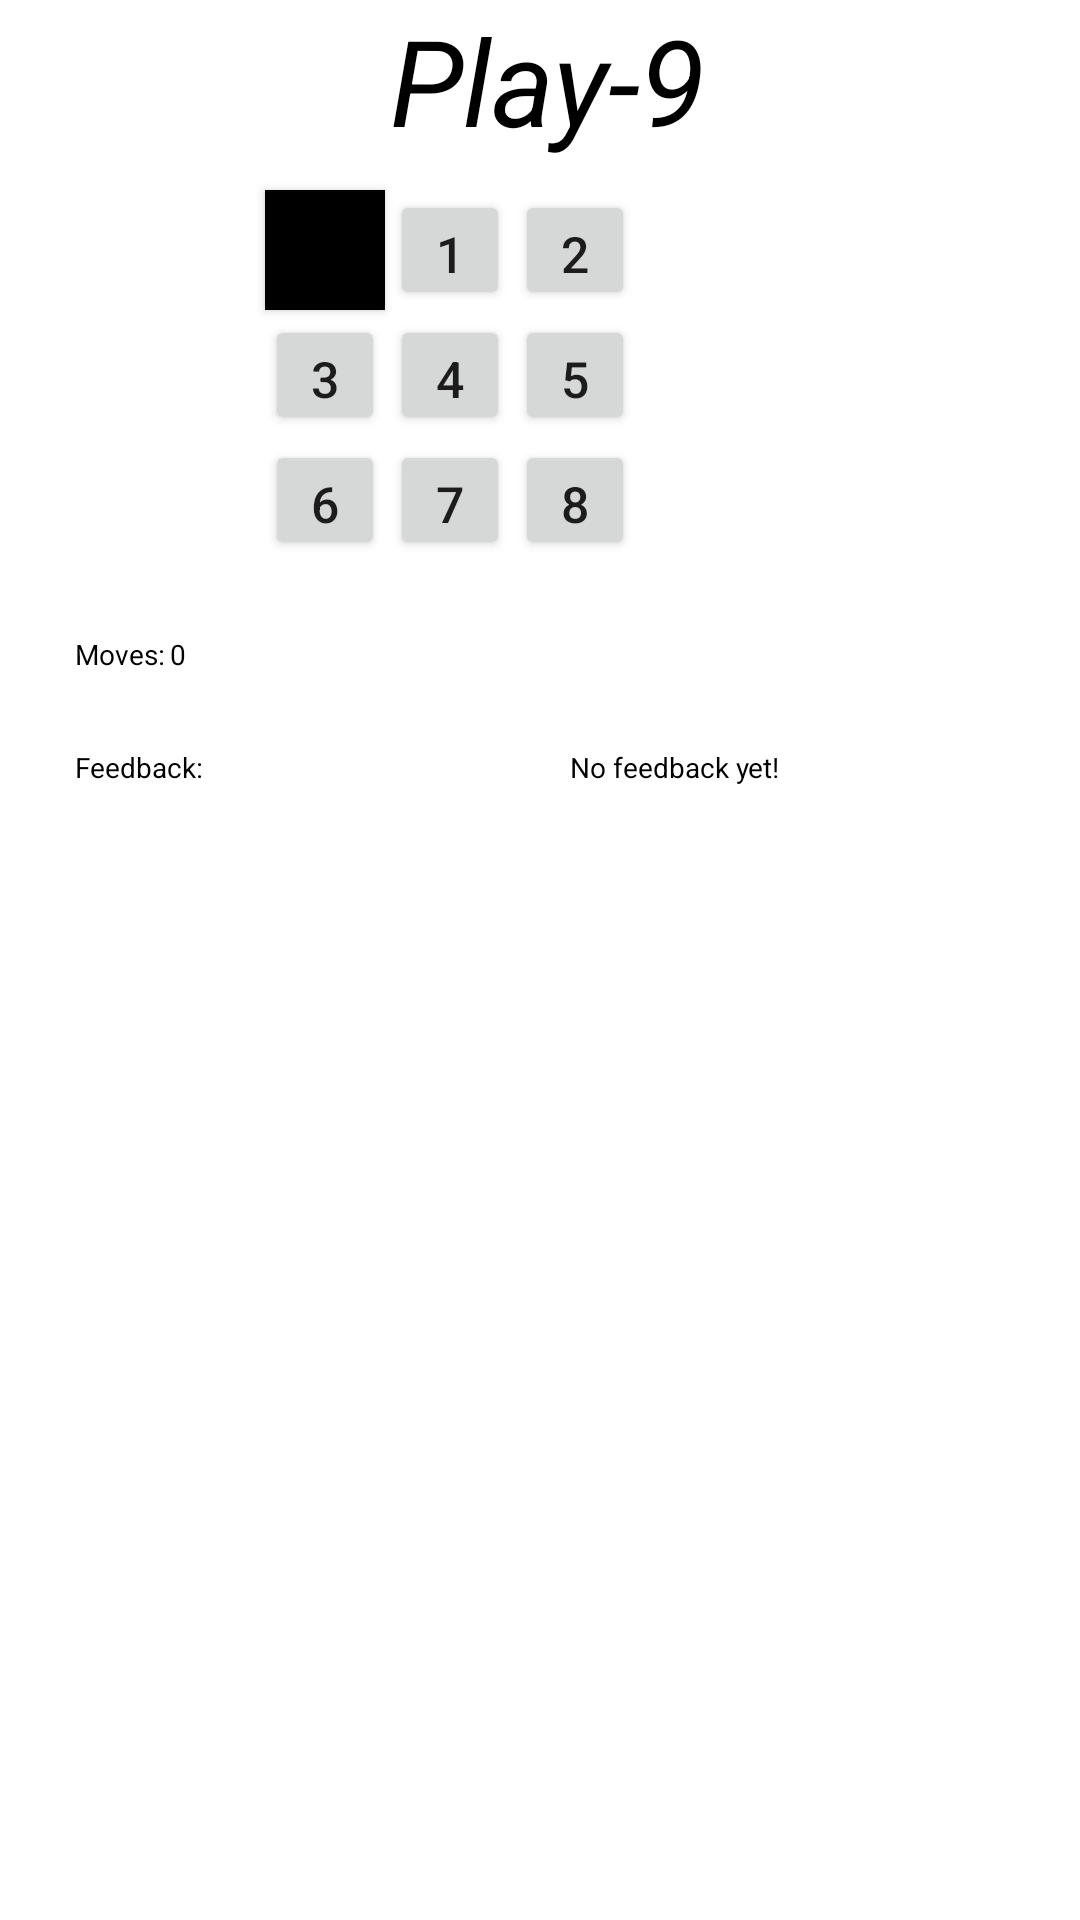

Layout XML and referenced resources for this Android screen:
<!-- AndroidManifest.xml: application theme AppTheme -->
<!-- res/layout/game9.xml -->
<?xml version="1.0" encoding="utf-8"?>
 

 <RelativeLayout
    android:layout_width="fill_parent"
    android:layout_height="fill_parent"
    xmlns:android="http://schemas.android.com/apk/res/android" android:id="@+id/Game"
     android:background="@color/background">

    <TextView
        android:layout_width="200dp"
        android:layout_height="wrap_content"
        android:text="Play-9"
        android:textColor="@color/black"
        android:textSize="40dp"
        android:textStyle="italic"
        android:layout_marginLeft="130dp"
        />

<AbsoluteLayout android:id="@+id/GameField"
    android:layout_width="match_parent"
    android:layout_height="wrap_content"
    android:layout_marginTop="50dp"
    android:layout_marginLeft="75dp">

    <Button android:id="@+id/Button00" android:layout_height="120px" android:layout_width="120px" android:layout_x="40px" android:layout_y="40px" android:text="0" android:textSize="50px" android:background="#000"></Button><Button android:id="@+id/Button01" android:layout_height="120px" android:layout_width="120px" android:layout_x="165px" android:layout_y="40px" android:text="1" android:textSize="50px"></Button>
<Button android:id="@+id/Button02" android:layout_height="120px" android:layout_width="120px" android:layout_x="290px" android:layout_y="40px" android:text="2" android:textSize="50px"></Button>
<Button android:id="@+id/Button03" android:layout_height="120px" android:layout_width="120px" android:layout_x="40px" android:layout_y="165px" android:text="3" android:textSize="50px"></Button>
<Button android:id="@+id/Button04" android:layout_height="120px" android:layout_width="120px" android:layout_x="165px" android:layout_y="165px" android:text="4" android:textSize="50px"></Button>
<Button android:id="@+id/Button05" android:layout_height="120px" android:layout_width="120px" android:layout_x="290px" android:layout_y="165px" android:text="5" android:textSize="50px"></Button>
<Button android:id="@+id/Button06" android:layout_height="120px" android:layout_width="120px" android:layout_x="40px" android:layout_y="290px" android:text="6" android:textSize="50px"></Button>
<Button android:id="@+id/Button07" android:layout_height="120px" android:layout_width="120px" android:layout_x="165px" android:layout_y="290px" android:text="7" android:textSize="50px"></Button>
<Button android:id="@+id/Button08" android:layout_height="120px" android:layout_width="120px" android:layout_x="290px" android:layout_y="290px" android:text="8" android:textSize="50px"></Button>
</AbsoluteLayout>

    <TextView
        android:layout_below="@+id/GameField"
        android:layout_width="wrap_content"
        android:layout_height="wrap_content"
        android:id="@+id/MoveText"
        android:textSize="28px"
        android:text="@string/moves_title"
        android:textColor="@color/black"
        android:layout_marginTop="25dp"
        android:layout_marginLeft="25dp">
    </TextView>

    <TextView
        android:layout_height="wrap_content"
        android:layout_width="wrap_content"
        android:layout_below="@+id/MoveText"
        android:id="@+id/FeedbackTitleText"
        android:text="@string/feedback_title"
        android:textSize="28px"
        android:textColor="@color/black"
        android:layout_marginTop="25dp"
        android:layout_marginLeft="25dp">
    </TextView>
    <TextView
        android:layout_below="@+id/GameField"
        android:layout_toRightOf="@+id/MoveText"
        android:layout_width="wrap_content"
        android:layout_height="wrap_content"
        android:id="@+id/MoveCounter"
        android:text="0"
        android:textSize="28px"
        android:textColor="@color/black"
        android:layout_marginLeft="5px"
        android:layout_alignBaseline="@+id/MoveText"
        >
    </TextView>

    <TextView
        android:id="@+id/FeedbackText"
        android:layout_width="wrap_content"
        android:layout_height="wrap_content"
        android:layout_alignBaseline="@+id/FeedbackTitleText"
        android:layout_alignBottom="@+id/FeedbackTitleText"
        android:layout_alignParentRight="true"
        android:text="@string/game_feedback_text"
        android:textSize="28px"
        android:textColor="@color/black"
        android:layout_marginRight="300px"/>

</RelativeLayout>
<!-- resources referenced by this layout -->
<resources>
  <color name="background">#FFFFFF</color>
  <color name="black">#000000</color>
  <string name="feedback_title">Feedback: </string>
  <string name="game_feedback_text">No feedback yet!</string>
  <string name="moves_title">Moves: </string>
  <style name="AppTheme" parent="Theme.AppCompat.Light.DarkActionBar">
          
          <item name="colorPrimary">@color/colorPrimary</item>
          <item name="colorPrimaryDark">@color/colorPrimaryDark</item>
          <item name="colorAccent">@color/colorAccent</item>
      </style>
  <color name="colorPrimary">#0099e5</color>
  <color name="colorPrimaryDark">#0079c1</color>
  <color name="colorAccent">#FF4081</color>
</resources>
